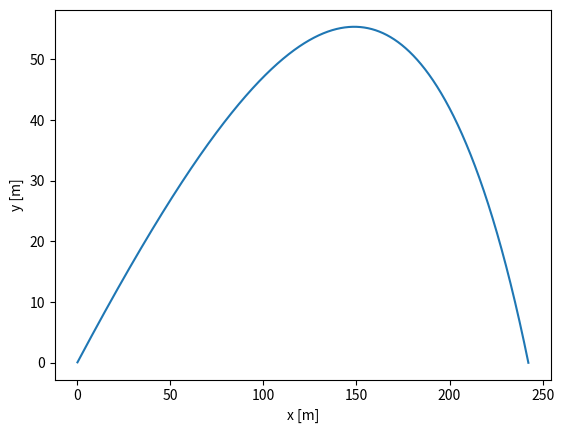
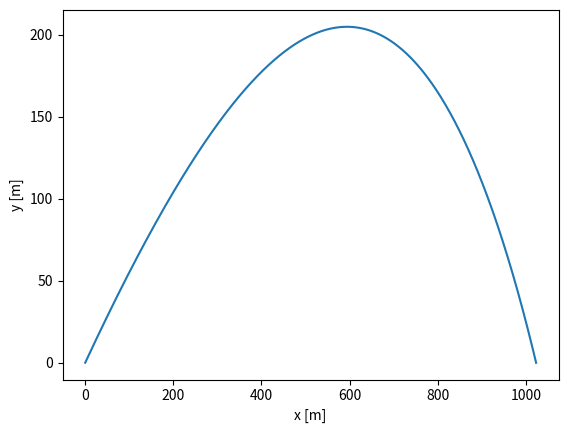
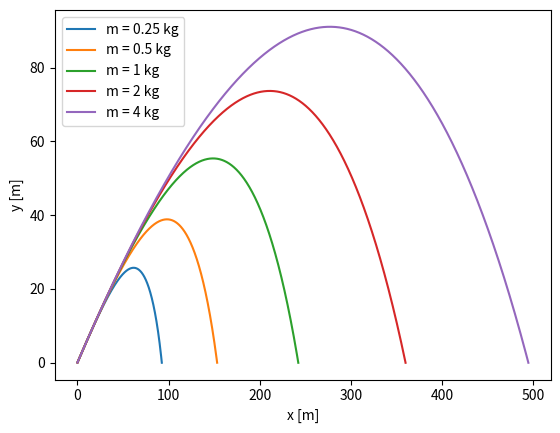
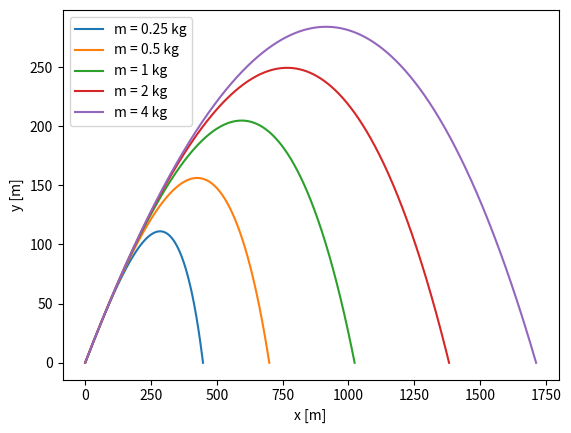

These figures' Python source, in order:
# start from Example 8.5 program odesim.py
import numpy as np
import matplotlib.pyplot as plt

# constants
g = 9.81 # m s^-2
g_mars  = 3.71	# m s^-2
m     = 1.0	# kg
rho_mars   = 0.20	# kg m^-3
rho = 1.22# kg m^-3
C     = 0.47	# unitless
R     = 0.08    # m
h     = 0.001   # seconds
theta = 30.0*(np.pi/180) # radians
v0    = 100.0	# m s^-1
const_mars = (rho_mars*C*np.pi*R**2)/(2.0*m)
const = (rho*C*np.pi*R**2)/(2.0*m) 

# define the equations of motion
def f_mars(r,const):
    x   = r[0]
    y   = r[1]
    vx  = r[2]
    vy  = r[3]
    fx  = vx
    fy  = vy
    fvx = -const*vx*np.sqrt(vx**2+vy**2)
    fvy = -g_mars-const*vy*np.sqrt(vx**2+vy**2)
    return np.array([fx,fy,fvx,fvy],float)

# define the equations of motion
def f(r,const):
    x   = r[0]
    y   = r[1]
    vx  = r[2]
    vy  = r[3]
    fx  = vx
    fy  = vy
    fvx = -const*vx*np.sqrt(vx**2+vy**2)
    fvy = -g-const*vy*np.sqrt(vx**2+vy**2)
    return np.array([fx,fy,fvx,fvy],float)
# containers for output
r = np.array([0.0,0.0,v0*np.cos(theta),v0*np.sin(theta)],float)
xpoints = []
ypoints = []

# use fourth-order Runge-Kutta
while r[1]>=0:
    k1 = h*f(r,const)
    k2 = h*f(r+0.5*k1,const)
    k3 = h*f(r+0.5*k2,const)
    k4 = h*f(r+k3,const)
    r += (k1+2*k2+2*k3+k4)/6
    xpoints.append(r[0])
    ypoints.append(r[1])

# make plot for part (b)
p1 = plt.figure(1)
plt.plot(xpoints,ypoints)
plt.xlabel("x [m]")
plt.ylabel('y [m]')
p1.show()

r = np.array([0.0,0.0,v0*np.cos(theta),v0*np.sin(theta)],float)
xpoints = []
ypoints = []
# use fourth-order Runge-Kutta
while r[1]>=0:
    k1 = h*f_mars(r,const_mars)
    k2 = h*f_mars(r+0.5*k1,const_mars)
    k3 = h*f_mars(r+0.5*k2,const_mars)
    k4 = h*f_mars(r+k3,const_mars)
    r += (k1+2*k2+2*k3+k4)/6
    xpoints.append(r[0])
    ypoints.append(r[1])

# make part b plot for mars
p2 = plt.figure(2)
plt.plot(xpoints,ypoints)
plt.xlabel("x [m]")
plt.ylabel('y [m]')
p2.show()

# try different values of m
p3 = plt.figure(3)
for m in [0.25,0.5,1,2,4]:
    const = (rho*C*np.pi*R**2)/(2.0*m)
    r = np.array([0.0,0.0,v0*np.cos(theta),v0*np.sin(theta)],float)
    xpoints = []
    ypoints = []

    # use fourth-order Runge-Kutta
    while r[1]>=0:
        k1 = h*f(r,const)
        k2 = h*f(r+0.5*k1,const)
        k3 = h*f(r+0.5*k2,const)
        k4 = h*f(r+k3,const)
        r += (k1+2*k2+2*k3+k4)/6
        xpoints.append(r[0])
        ypoints.append(r[1])

    plt.plot(xpoints,ypoints,label='m = '+str(m)+' kg')

plt.xlabel("x [m]")
plt.ylabel('y [m]')
plt.legend()
p3.show()

# try different values of m for mars
p4= plt.figure(4)
for m in [0.25,0.5,1,2,4]:
    const = (rho_mars*C*np.pi*R**2)/(2.0*m)
    r = np.array([0.0,0.0,v0*np.cos(theta),v0*np.sin(theta)],float)
    xpoints = []
    ypoints = []

    # use fourth-order Runge-Kutta
    while r[1]>=0:
        k1 = h*f_mars(r,const)
        k2 = h*f_mars(r+0.5*k1,const)
        k3 = h*f_mars(r+0.5*k2,const)
        k4 = h*f_mars(r+k3,const)
        r += (k1+2*k2+2*k3+k4)/6
        xpoints.append(r[0])
        ypoints.append(r[1])

    plt.plot(xpoints,ypoints,label='m = '+str(m)+' kg')

plt.xlabel("x [m]")
plt.ylabel('y [m]')
plt.legend()
p4.show()
